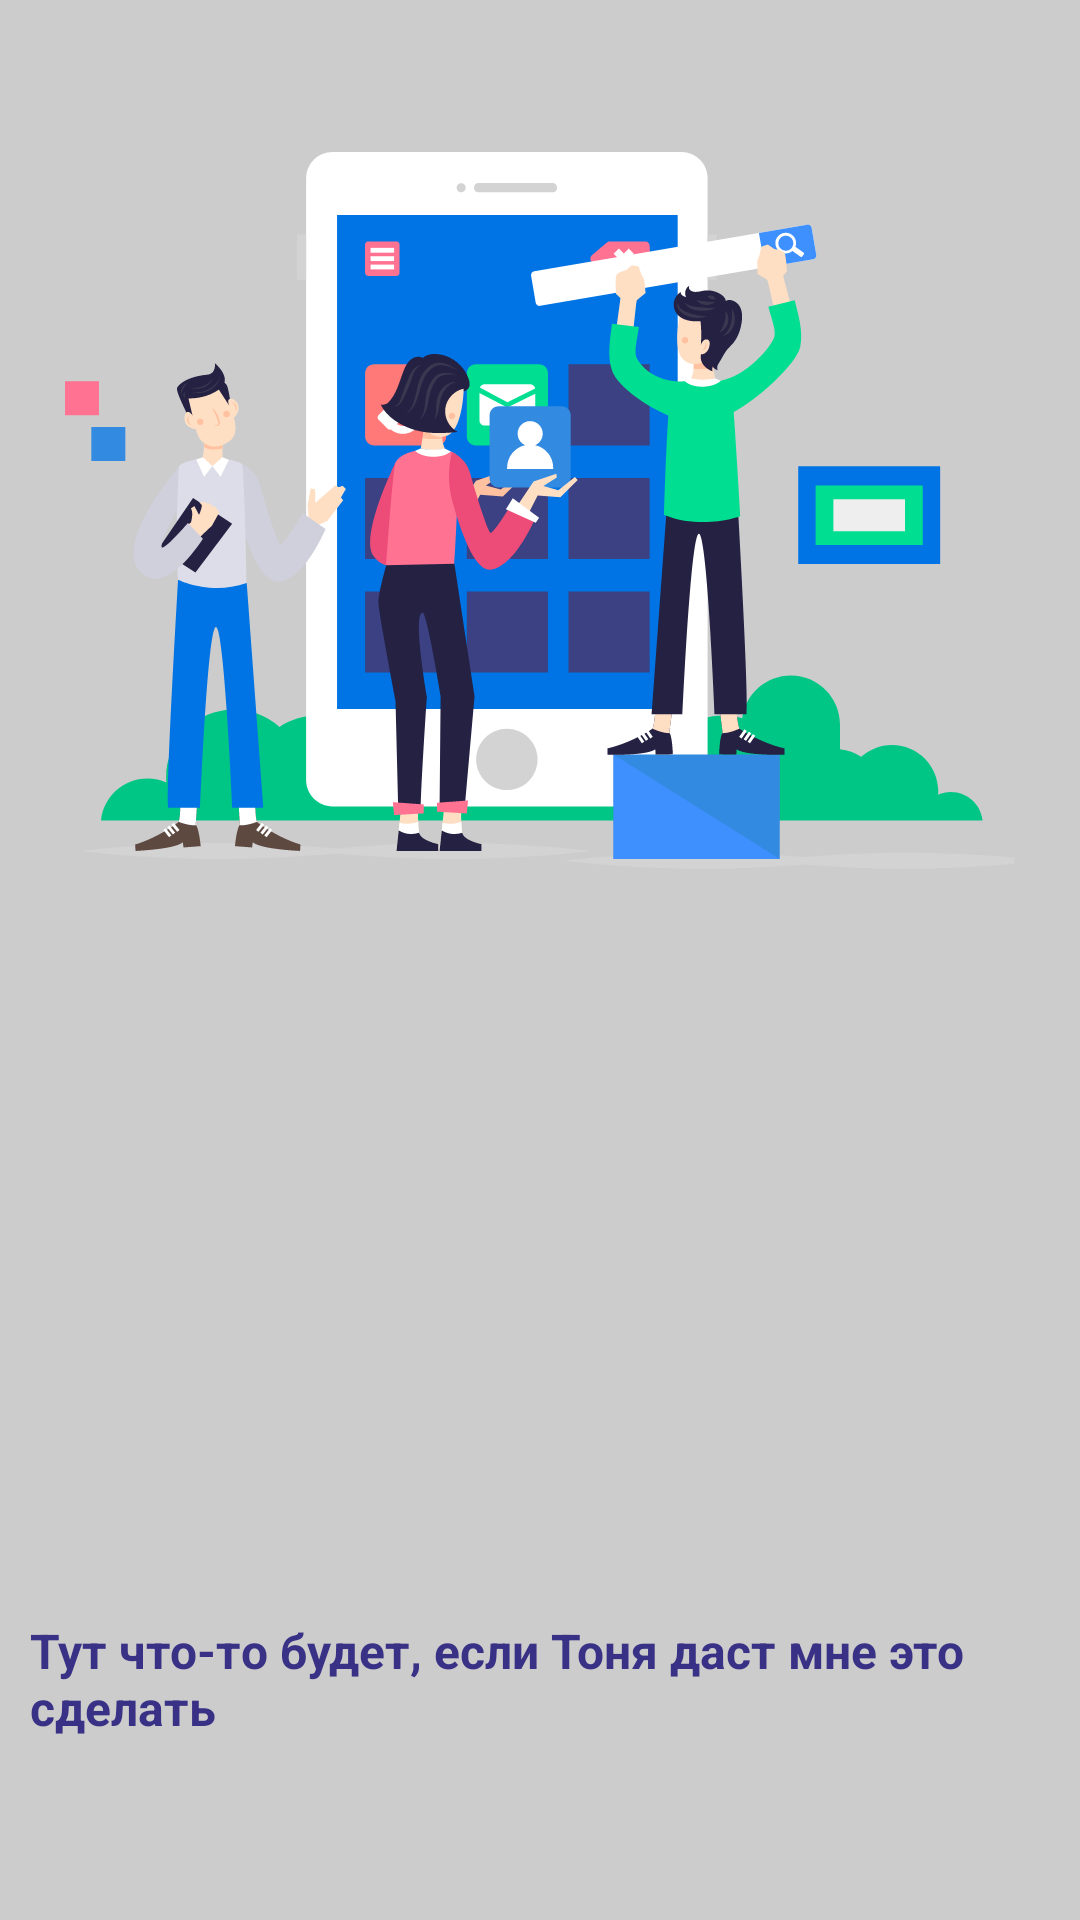

The Android layout XML behind this screen, and the referenced resources:
<!-- AndroidManifest.xml: application theme Theme.ChildStars -->
<!-- res/layout/activity_tasks.xml -->
<?xml version="1.0" encoding="utf-8"?>
<androidx.constraintlayout.widget.ConstraintLayout xmlns:android="http://schemas.android.com/apk/res/android"
    xmlns:app="http://schemas.android.com/apk/res-auto"
    xmlns:tools="http://schemas.android.com/tools"
    android:id="@+id/main"
    android:layout_width="match_parent"
    android:layout_height="match_parent"
    android:background="@color/app_divider"
    tools:context=".ui.MainActivity">

    <ImageView
        android:id="@+id/imageView"
        android:layout_width="wrap_content"
        android:layout_height="wrap_content"
        android:layout_marginStart="30dp"
        android:layout_marginTop="50dp"
        android:layout_marginEnd="30dp"
        app:layout_constraintEnd_toEndOf="parent"
        app:layout_constraintStart_toStartOf="parent"
        app:layout_constraintTop_toTopOf="parent"
        app:srcCompat="@drawable/main_logo" />

    <TextView
        android:id="@+id/addChild"
        android:layout_width="wrap_content"
        android:layout_height="wrap_content"
        android:layout_marginStart="20dp"
        android:layout_marginEnd="20dp"
        android:layout_marginBottom="50dp"
        android:padding="10dp"
        android:text="Тут что-то будет, если Тоня даст мне это сделать"
        android:textColor="@color/app_purple"
        android:textSize="16sp"
        android:textStyle="bold"
        app:layout_constraintBottom_toBottomOf="parent"
        app:layout_constraintEnd_toEndOf="parent"
        app:layout_constraintStart_toStartOf="parent" />

    <androidx.constraintlayout.widget.ConstraintLayout
        android:id="@+id/progressBar"
        android:layout_width="0dp"
        android:layout_height="0dp"
        android:background="@color/black_transparent_90"
        android:clickable="true"
        android:focusable="true"
        android:visibility="gone"
        app:layout_constraintBottom_toBottomOf="parent"
        app:layout_constraintEnd_toEndOf="parent"
        app:layout_constraintStart_toStartOf="parent"
        app:layout_constraintTop_toTopOf="parent">

        <ProgressBar
            android:id="@+id/viewProgressBar"
            style="?android:attr/progressBarStyle"
            android:layout_width="50dp"
            android:layout_height="50dp"
            android:indeterminate="true"
            android:indeterminateTint="@color/teal_700"
            app:layout_constraintBottom_toBottomOf="parent"
            app:layout_constraintEnd_toEndOf="parent"
            app:layout_constraintStart_toStartOf="parent"
            app:layout_constraintTop_toTopOf="parent" />
    </androidx.constraintlayout.widget.ConstraintLayout>



</androidx.constraintlayout.widget.ConstraintLayout>
<!-- resources referenced by this layout -->
<resources>
  <color name="app_divider">#CCCCCC</color>
  <color name="app_purple">#393185</color>
  <color name="black_transparent_90">#DB000000</color>
  <color name="teal_700">#FF018786</color>
  <!-- drawable main_logo: vector/xml drawable (drawable, 42461 chars, omitted) -->
  <style name="Theme.ChildStars" parent="Base.Theme.ChildStars" />
  <style name="Base.Theme.ChildStars" parent="Theme.Material3.DayNight.NoActionBar">
          
          
      </style>
</resources>
